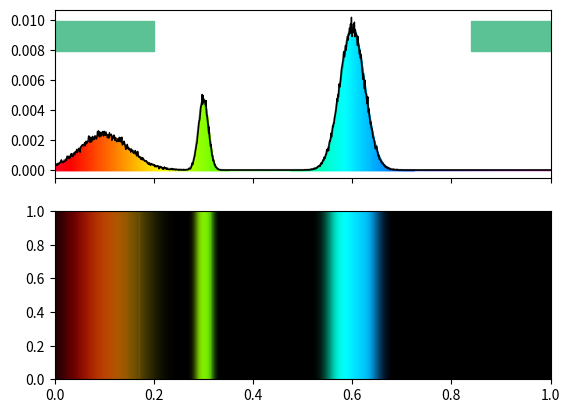

Here is the Python script that generated this plot:
import numpy as np
import matplotlib.pyplot as plt
import matplotlib.patches as patches
from tqdm.auto import tqdm

#using matplotlib colourmaps to get colours

cmap = plt.get_cmap('gist_rainbow')
spectrum_resolution = 1000
# Need to define code that can take a distribution and sample from it

class true_distribution():
    def __init__(self,mus,sigmas,heights,SNR = 10):

        #check that all the lists are the same
        self.check_inputs(mus)
        self.check_inputs(sigmas)
        self.check_inputs(heights)

        assert (len(mus) == len(sigmas)) and (len(heights) == len(sigmas)), "Inputs need to be of same length"
        #defining a spectrum as a series of gaussians
        self.weights = np.zeros((spectrum_resolution),dtype = np.float32)
        self.x = np.linspace(0,1,spectrum_resolution,dtype = np.float32)

        for m,s,h in zip(mus,sigmas,heights):
            self.gaussian(m,s,h)
        # normalise weights
        self.weights /= np.sum(self.weights)
        assert np.sum(self.weights) >= 0.999999, f"Sum of weights =/= 1. Normalising likely went wrong somewhere. Expected 1, got {np.sum(self.weights)}"
        self.avg_color = self.get_colour()
        # assign SNR
        self.SNR = SNR

    def gaussian(self,mu,sigma,height):
        expo = -((self.x-mu)**2)/(2*sigma**2)
        self.weights = self.weights + height * np.exp(expo)

    def check_inputs(self,list_or_array):
        list_explainer = " is not a list or array. If only inputting one number put square brackets around it (e.g. 0.3 -> [0.3])"
        assert isinstance(list_or_array,list) or isinstance(list_or_array,np.ndarray), list_or_array.__name__ + list_explainer

    def plot_ideal_spectrum(self,axs1 = None,axs2 = None,show = True):
        if axs1 is None and axs2 is None:
            fig,axs = plt.subplots(2,1,sharex = True,sharey = False)
            axs1,axs2 = axs
            
        
        axs1.plot(self.x,self.weights,'k',alpha = 0.5)
        weights_alpha = self.weights.copy()
        weights_alpha -= np.min(weights_alpha)
        weights_alpha /= np.max(weights_alpha)
        for i in range(spectrum_resolution - 1):
            axs1.fill_between([self.x[i],self.x[i+1]],
                            [0,0],
                            [self.weights[i],self.weights[i+1]],
                            color = cmap(self.x[i]))
            buffer = 5
            if i <= buffer:
                buffer_down = 0
                buffer_up = buffer
            elif spectrum_resolution - 1 - i < buffer:
                buffer_up = spectrum_resolution - 1 - i
                buffer_down = buffer
            else:
                buffer_up = buffer
                buffer_down = buffer
            
            #print(buffer_down,buffer_up)
            #print(weights_alpha[i-buffer_down:i+buffer_up])
            #print(np.mean(weights_alpha[i-buffer_down:i+buffer_up],axis = 0))
            axs2.axvspan(self.x[i],self.x[i+1],
                         color = cmap(self.x[i]),
                         alpha = np.mean(weights_alpha[i-buffer_down:i+buffer_up],axis = 0))
            
        add_avg_colour(axs1,color = self.avg_color[:3])

        axs2.set_facecolor('k')
        axs2.set_xlim(0,1)
        if show is True:
            plt.show()

    def get_colour(self):
        colors = cmap(self.x)
        
        return np.average(colors,axis = 0,weights = self.weights)
    def sample(self,n_samples = 1):
        pure_samples = np.random.choice(self.x,size = (n_samples),replace = True,p = self.weights)
        return(pure_samples)
def add_avg_colour(ax,color,corner = 1):
    y_lims = ax.get_ylim()
    x_lims = ax.get_xlim()
    
    size = 0.2
    if corner == 1:

        rect = patches.Rectangle([x_lims[corner] - size*x_lims[corner], y_lims[1] - size*y_lims[1]],
                                    width = size*x_lims[corner],height=size*y_lims[1],
                                    color = color)
    else:
        rect = patches.Rectangle([0, y_lims[1] - size*y_lims[1]],
                                    width = size*x_lims[1],height=size*y_lims[1],
                                    color = color)
    ax.add_patch(rect)
def bin_centers(bin_edges):
    return([(bin_edges[i] + bin_edges[i+1])/2 for i in range(len(bin_edges) - 1)])

def avg_colour(x,binned_samples):
    return(np.average(cmap(x),axis = 0,weights = binned_samples))

if __name__ == "__main__":
    test_dist = true_distribution([0.1,0.3,0.6],[0.05,0.01,0.025],[1,2,4],SNR = 1.5)
    n_samples = int(100000)
    samples = np.zeros(n_samples)

    samples = test_dist.sample(n_samples=n_samples)
        
    binned_values,binned_edges = np.histogram(samples,bins = spectrum_resolution,range = (0,1))
    binned_values = binned_values.astype(np.float32)
    binned_values/=np.sum(binned_values)
    fig,axs = plt.subplots(2,1,sharex = True)
    test_dist.plot_ideal_spectrum(axs1 = axs[0],axs2 = axs[1],show = False)
    avg_colour_samples = avg_colour(test_dist.x,binned_samples=binned_values)
    add_avg_colour(axs[0],avg_colour_samples[:3],corner = 0)
    axs[0].plot(bin_centers(binned_edges),binned_values,color = 'k',linewidth = 1)
    
    
    plt.show()
    
